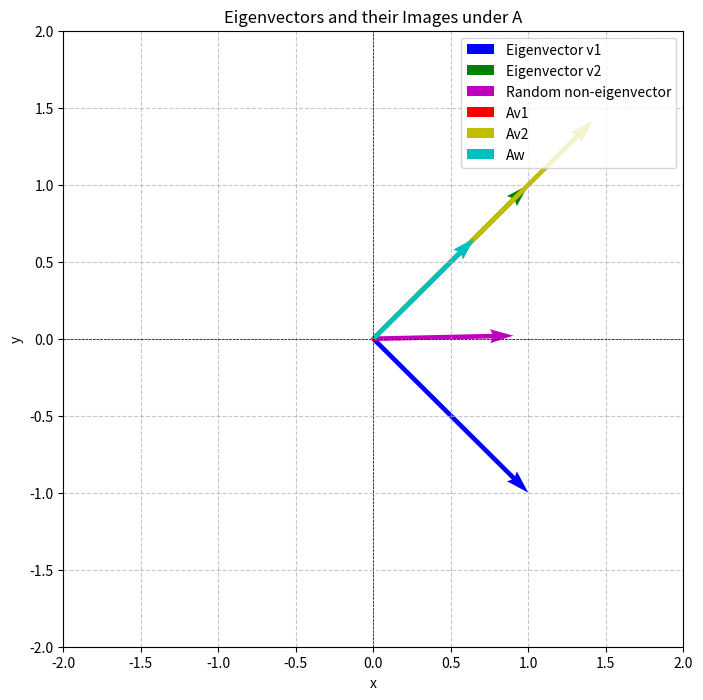

Recreate this plot in Python.
import numpy as np
import matplotlib.pyplot as plt

# Define the matrix A
A = np.array([[np.sqrt(2)/2, np.sqrt(2)/2],
              [np.sqrt(2)/2, np.sqrt(2)/2]])

# Define eigenvectors
v1 = np.array([1, -1])  # Eigenvector corresponding to eigenvalue 0
v2 = np.array([1, 1])   # Eigenvector corresponding to eigenvalue sqrt(2)
w = np.random.rand(2)   # Random non-eigenvector

# Apply transformation A to eigenvectors and random non-eigenvector
Av1 = np.dot(A, v1)
Av2 = np.dot(A, v2)
Aw = np.dot(A, w)

# Plot original vectors and their images under A
plt.figure(figsize=(8, 8))
plt.quiver(0, 0, v1[0], v1[1], angles='xy', scale_units='xy', scale=1, color='b', label='Eigenvector v1')
plt.quiver(0, 0, v2[0], v2[1], angles='xy', scale_units='xy', scale=1, color='g', label='Eigenvector v2')
plt.quiver(0, 0, w[0], w[1], angles='xy', scale_units='xy', scale=1, color='m', label='Random non-eigenvector')
plt.quiver(0, 0, Av1[0], Av1[1], angles='xy', scale_units='xy', scale=1, color='r', label='Av1')
plt.quiver(0, 0, Av2[0], Av2[1], angles='xy', scale_units='xy', scale=1, color='y', label='Av2')
plt.quiver(0, 0, Aw[0], Aw[1], angles='xy', scale_units='xy', scale=1, color='c', label='Aw')
plt.xlim(-2, 2)
plt.ylim(-2, 2)
plt.xlabel('x')
plt.ylabel('y')
plt.axhline(0, color='k', linestyle='--', linewidth=0.5)
plt.axvline(0, color='k', linestyle='--', linewidth=0.5)
plt.grid(True, linestyle='--', alpha=0.7)
plt.legend()
plt.title('Eigenvectors and their Images under A')
plt.show()
